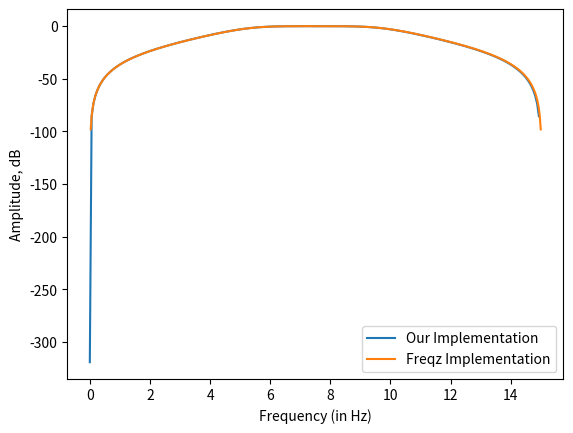

This chart was generated by the following Python code:
''' IIR Filter Class Implementation
[redacted]

    This program is free software: you can redistribute it and/or modify
    it under the terms of the GNU General Public License as published by
    the Free Software Foundation, either version 3 of the License, or
    (at your option) any later version.

    This program is distributed in the hope that it will be useful,
    but WITHOUT ANY WARRANTY; without even the implied warranty of
    MERCHANTABILITY or FITNESS FOR A PARTICULAR PURPOSE.  See the
    GNU General Public License for more details.

    You should have received a copy of the GNU General Public License
    along with this program.  If not, see <https://www.gnu.org/licenses/>.'''

import matplotlib.pyplot as plt
import numpy as np
from scipy import signal

class IIR2Filter:
    def __init__(self, coefficient):
        self.b0 = coefficient[0]  # FIR coeff b0
        self.b1 = coefficient[1]  # FIR coeff b1
        self.b2 = coefficient[2]  # FIR coeff b2
        self.a1 = coefficient[4]  # IIR coeff a1
        self.a2 = coefficient[5]  # IIR coeff a2
        self.buffer1 = 0  # First delay buffer
        self.buffer2 = 0  # Second delay buffer
        self.input_acc = 0  # Input accumulator
        self.output_acc = 0  # Output accumulator

    def filter(self, input):
        # Calculate the accumulators
        self.input_acc = input - (self.a1 * self.buffer1) - (self.a2 * self.buffer2)
        self.output_acc = (self.b0 * self.input_acc) + (self.b1 * self.buffer1) + (self.b2 * self.buffer2)

        # Update the delay line
        self.buffer2 = self.buffer1
        self.buffer1 = self.input_acc

        return self.output_acc


class IIRFilter:
    def __init__(self, coefficients):
        self.coefficients = coefficients  # The coefficients for the filter
        self.fil = []  # Set up the filter array
        for i in range(0, len(self.coefficients)):  # Loop to create the Direct Form 2 IIR filters
            self.fil.append(IIR2Filter(self.coefficients[i]))

    def filter(self, inp):  # Function to take in input and send it through the filter array
        out = 0
        for i in range(0, len(self.coefficients)):
            out = self.fil[i].filter(inp)
            inp = out
        return out


if __name__ == '__main__':  # UNIT TEST IMPLEMENTATION
    fs = 30  # sampling freq
    fc = np.array([5, 10])  # cutoff freq
    order = 2  # filter order
    coeff = signal.butter(order, 2 * fc / fs, output='sos', btype="bandpass")  # 2*fc/fs normalises fc to nyquist
    b, a = signal.butter(order, 2 * fc / fs, btype="bandpass")  # 2*fc/fs normalises fc to nyquist

    test = IIRFilter(coeff)
    deltaimp = np.zeros(500)  # creating a delta impulse
    deltaimp[0] = 1
    testout = np.zeros(500)
    finaloutput = np.zeros(251)
    for i in range(0, len(deltaimp)):
        testout[i] = test.filter(deltaimp[i])
    testout = 20 * np.log10(np.abs(np.fft.fft(testout)))
    for i in range(0, len(deltaimp)):
        if i <= 250:
            finaloutput[i] = testout[i]
    fxaxis = np.linspace(0, fs/2, len(finaloutput))
    plt.figure('Our Filter CLass Implementation superimposed onto Freqz Implementation')
    plt.plot(fxaxis, finaloutput, label="Our Implementation")

    w, h = signal.freqz(b, a)
    plt.plot(np.linspace(0, fs / 2, 512), 20 * np.log10(np.abs(h)), label="Freqz Implementation")
    plt.legend()
    plt.xlabel("Frequency (in Hz)")
    plt.ylabel("Amplitude, dB")
    plt.show()

